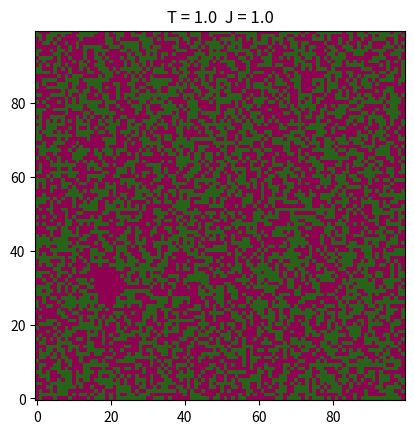

Python code for this plot:
import sys
import numpy as np
import matplotlib.pyplot as plt
import matplotlib.animation as animation
import time
sys.setrecursionlimit(10000)
np.random.seed(42)

class Ising:
    """2D Ising model with peridic boundary conditions
    Spins numbered sequentially from N-W to S-E from 1 to N-1"""
    def __init__(self, L, J, T):
        self.L = L
        self.N = L*L
        self.J = J
        self.T = T
        self.state = np.random.choice([-1.0, 1.0], size=(L,L))
        self.nbr_hood = [[(i - L) % self.N, (i + L) % self.N,
                    (i // L) * L + (i + 1) % L,
                    (i // L) * L + (i - 1) % L] for i in range(self.N)] #NSEW

    def __repr__(self):
        """Prints the state of the system as a string"""
        return str(self.state)

    def _grow_cluster(self, cluster, location):
        """Private method to recursively generate cluster for Wolff's single cluster algorithm
           In: cluster (nparray state.shape): initial cluster
                                                -1 = in the cluster
                                                 1 = not in the cluster
               location (int): spin number to be tried
           Out: cluster (nparray state.shape): fully grown cluster"""
        i, j = self._get_ij(location)
        cluster[i,j] = -1
        for nbr in self.nbr_hood[location]:
            i_nbr, j_nbr = self._get_ij(nbr)
            if cluster[i_nbr, j_nbr] == 1 and self.state[i_nbr, j_nbr] == self.state[i, j]:
                if np.random.rand() < (1 - np.exp(-2*self.J/self.T)):
                    cluster = self._grow_cluster(cluster, nbr)
        return cluster

    def Wolff(self):
        """Performs one Wolff's single custer algorithm iteration"""
        location = np.random.randint(0, self.N)
        cluster = self._grow_cluster(np.ones(self.state.shape, dtype=float), location)
        self.state = np.multiply(self.state,cluster)
        return self.state

    def Wolff_animation(self, times, delay=20):
        """Animated Wolff's single custer algorithm
           In: times (int): number of repetition times
               delay (int): delay between frames in ms"""
        def update(i):
            image.set_array(self.Wolff())
            return image,
        fig = plt.figure()
        ax = fig.add_subplot(111)
        image = ax.imshow(self.state, cmap=plt.cm.PiYG, origin='lower')
        ax.set_title('T = %.1f  J = %.1f' %(self.T, self.J))
        ani = animation.FuncAnimation(fig, update, times, interval=delay, blit=True, save_count=1000, repeat=False)
        plt.show()

    def _get_ij(self, num):
        "Private method to obtain lattice indices i, j for spin number num"
        return num//self.L, num%self.L

    def plot_state(self):
        """Plots system state"""
        plt.matshow(self.state, cmap=plt.cm.PiYG)
        plt.show()

## There is something wrong with temperature
L, J, T = 100, 1, 1
ising = Ising(L, J, T)
ising.Wolff_animation(10000, delay=100)
